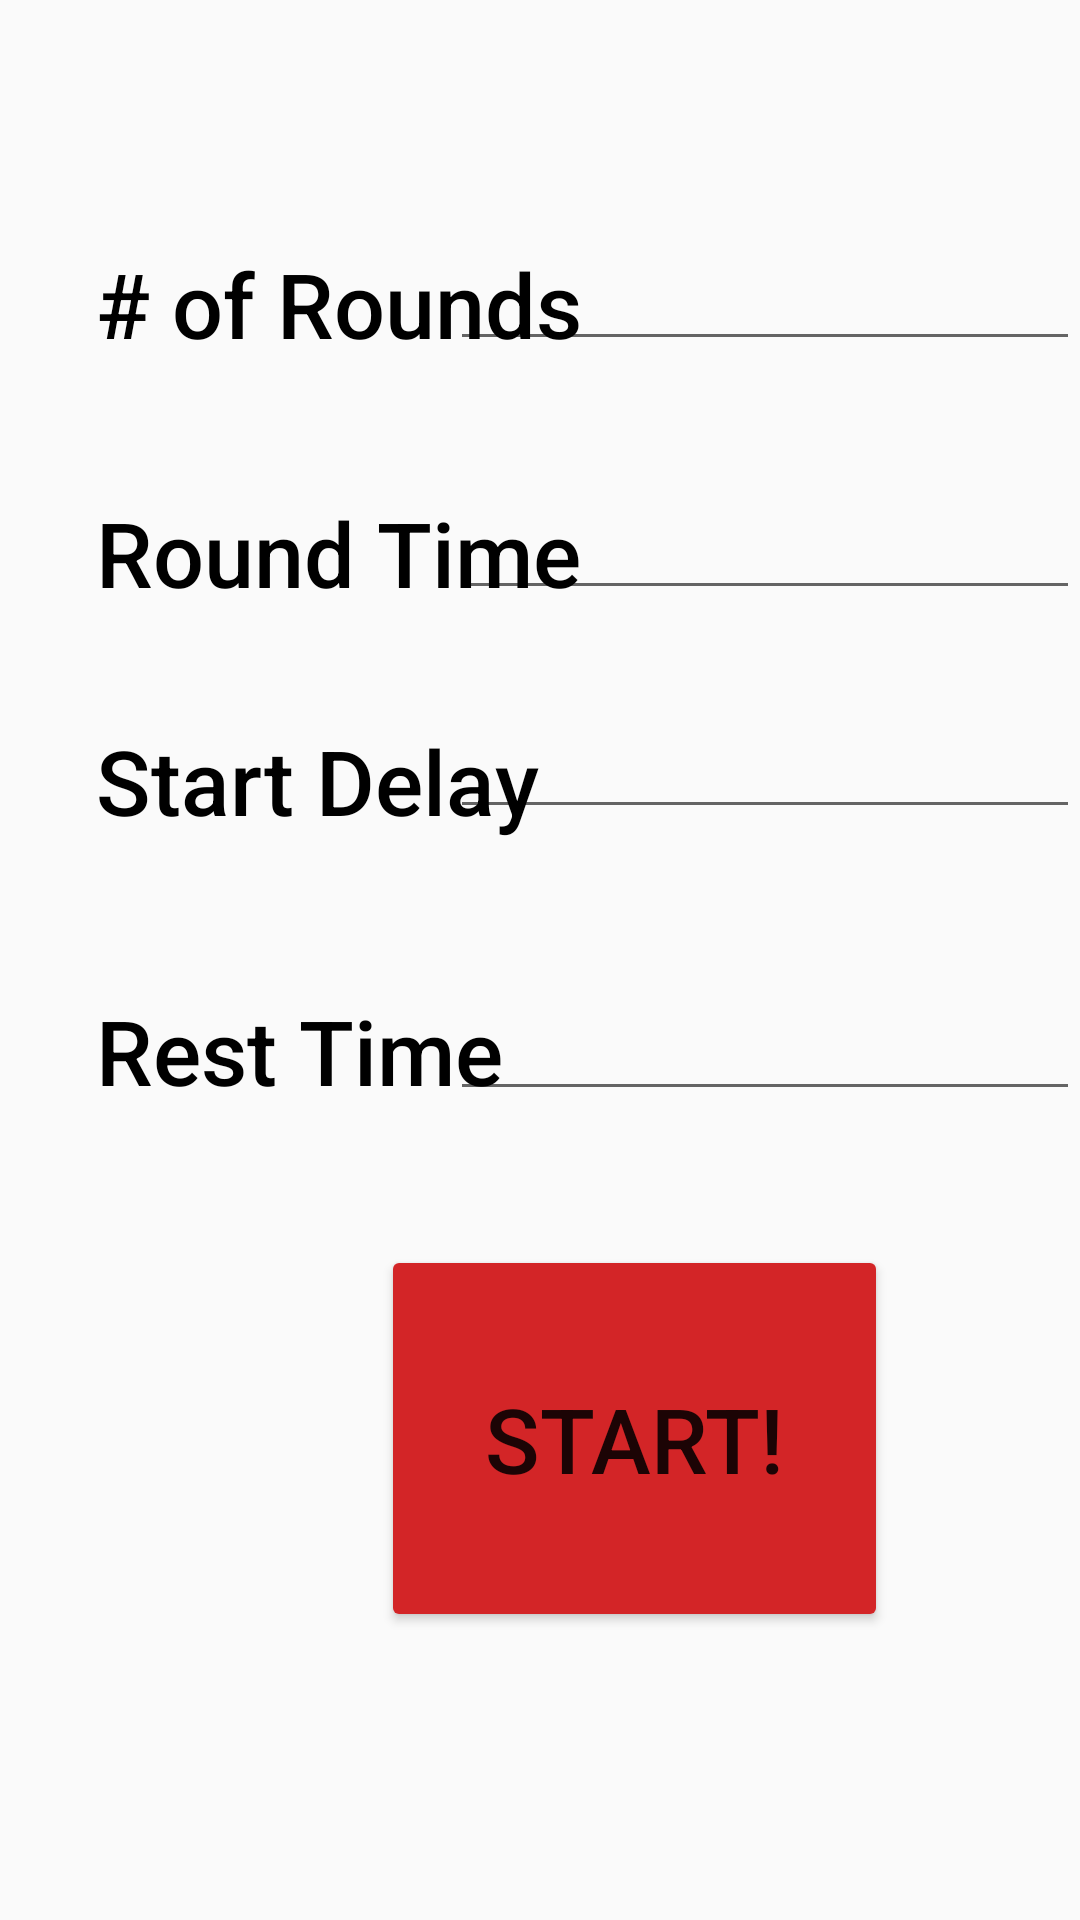

Write the Android layout XML for this screen, with the resource values it uses.
<!-- AndroidManifest.xml: application theme AppTheme -->
<!-- res/layout/activity_main_2.xml -->
<?xml version="1.0" encoding="utf-8"?>
<RelativeLayout xmlns:android="http://schemas.android.com/apk/res/android"
    xmlns:tools="http://schemas.android.com/tools"
    android:layout_width="match_parent"
    android:layout_height="match_parent">

    <TextView
        android:id="@+id/textView2"
        android:layout_width="wrap_content"
        android:layout_height="wrap_content"
        android:layout_alignParentStart="true"
        android:layout_alignParentTop="true"
        android:layout_marginStart="32dp"
        android:layout_marginTop="81dp"
        android:fontFamily="sans-serif-medium"
        android:text="# of Rounds"
        android:textColor="@android:color/black"
        android:textSize="30sp" />

    <TextView
        android:id="@+id/textView3"
        android:layout_width="wrap_content"
        android:layout_height="wrap_content"
        android:layout_alignParentStart="true"
        android:layout_alignParentTop="true"
        android:layout_marginStart="32dp"
        android:layout_marginTop="164dp"
        android:fontFamily="sans-serif-medium"
        android:text="Round Time"
        android:textColor="@android:color/black"
        android:textSize="30sp" />

    <TextView
        android:id="@+id/textView4"
        android:layout_width="wrap_content"
        android:layout_height="wrap_content"
        android:layout_alignParentStart="true"
        android:layout_alignParentTop="true"
        android:layout_marginStart="32dp"
        android:layout_marginTop="240dp"
        android:fontFamily="sans-serif-medium"
        android:text="Start Delay"
        android:textColor="@android:color/black"
        android:textSize="30sp" />

    <TextView
        android:id="@+id/textView5"
        android:layout_width="wrap_content"
        android:layout_height="wrap_content"
        android:layout_alignParentStart="true"
        android:layout_alignParentTop="true"
        android:layout_marginStart="32dp"
        android:layout_marginTop="330dp"
        android:fontFamily="sans-serif-medium"
        android:text="Rest Time"
        android:textColor="@android:color/black"
        android:textSize="30sp" />

    <EditText
        android:id="@+id/startDelay"
        android:layout_width="wrap_content"
        android:layout_height="wrap_content"
        android:layout_alignParentTop="true"
        android:layout_alignParentEnd="true"
        android:layout_marginTop="235dp"
        android:layout_marginEnd="0dp"
        android:ems="10"
        android:inputType="number" />

    <EditText
        android:id="@+id/roundTime"
        android:layout_width="wrap_content"
        android:layout_height="wrap_content"
        android:layout_alignParentTop="true"
        android:layout_alignParentEnd="true"
        android:layout_marginTop="162dp"
        android:layout_marginEnd="0dp"
        android:ems="10"
        android:inputType="number" />

    <EditText
        android:id="@+id/restTime"
        android:layout_width="wrap_content"
        android:layout_height="wrap_content"
        android:layout_alignParentTop="true"
        android:layout_alignParentEnd="true"
        android:layout_marginTop="329dp"
        android:layout_marginEnd="0dp"
        android:ems="10"
        android:inputType="number" />

    <EditText
        android:id="@+id/numOfRound"
        android:layout_width="wrap_content"
        android:layout_height="wrap_content"
        android:layout_alignParentTop="true"
        android:layout_alignParentEnd="true"
        android:layout_marginTop="79dp"
        android:layout_marginEnd="0dp"
        android:ems="10"
        android:inputType="number" />

    <Button
        android:id="@+id/nextPage"
        android:layout_width="169dp"
        android:layout_height="129dp"
        android:layout_alignParentStart="true"
        android:layout_alignParentBottom="true"
        android:layout_marginStart="127dp"
        android:layout_marginBottom="96dp"
        android:backgroundTint="@color/ic_launcher_background"
        android:text="Start!"
        android:textSize="30sp" />
</RelativeLayout>
<!-- resources referenced by this layout -->
<resources>
  <color name="ic_launcher_background">#D32527</color>
  <style name="AppTheme" parent="Theme.AppCompat.Light.NoActionBar">
          
          <item name="colorPrimary">@color/ic_launcher_background</item>
          <item name="colorPrimaryDark">@color/ic_launcher_background</item>
          <item name="colorAccent">@color/colorAccent</item>
      </style>
  <!-- not gathered from this repository: default colours our renderer supplied (Android Studio template values) -->
  <color name="colorAccent">#FF03DAC5</color>
</resources>
